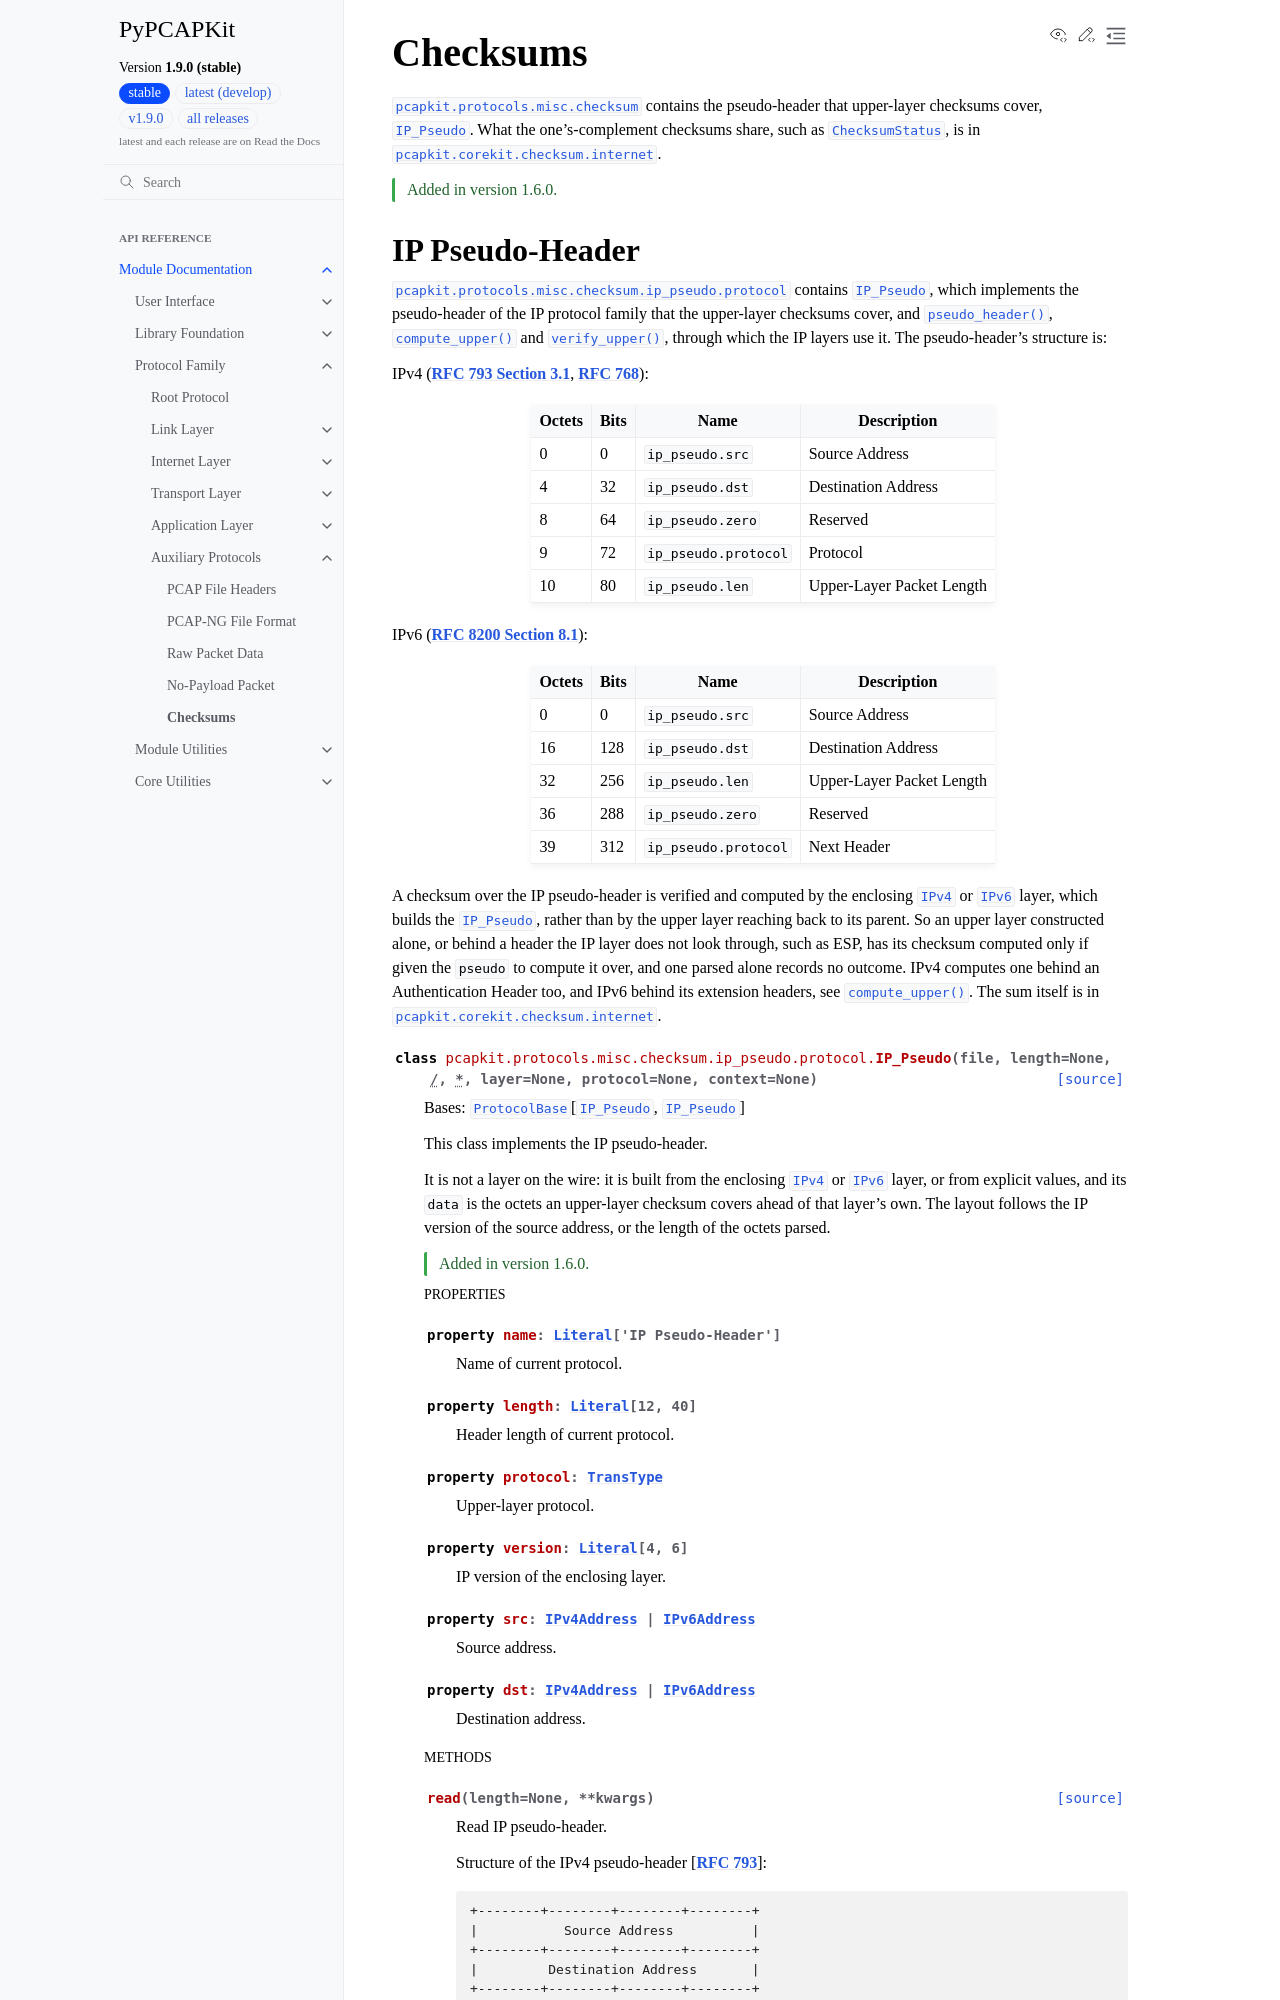

repository: JarryShaw/PyPCAPKit · page: pcapkit/protocols/misc/checksum.html · generator: sphinx

=========
Checksums
=========

.. module:: pcapkit.protocols.misc.checksum

:mod:`pcapkit.protocols.misc.checksum` contains the pseudo-header that
upper-layer checksums cover,
:class:`~pcapkit.protocols.misc.checksum.ip_pseudo.protocol.IP_Pseudo`. What the
one's-complement checksums share, such as
:class:`~pcapkit.corekit.checksum.internet.ChecksumStatus`, is in
:mod:`pcapkit.corekit.checksum.internet`.

.. versionadded:: 1.6.0
